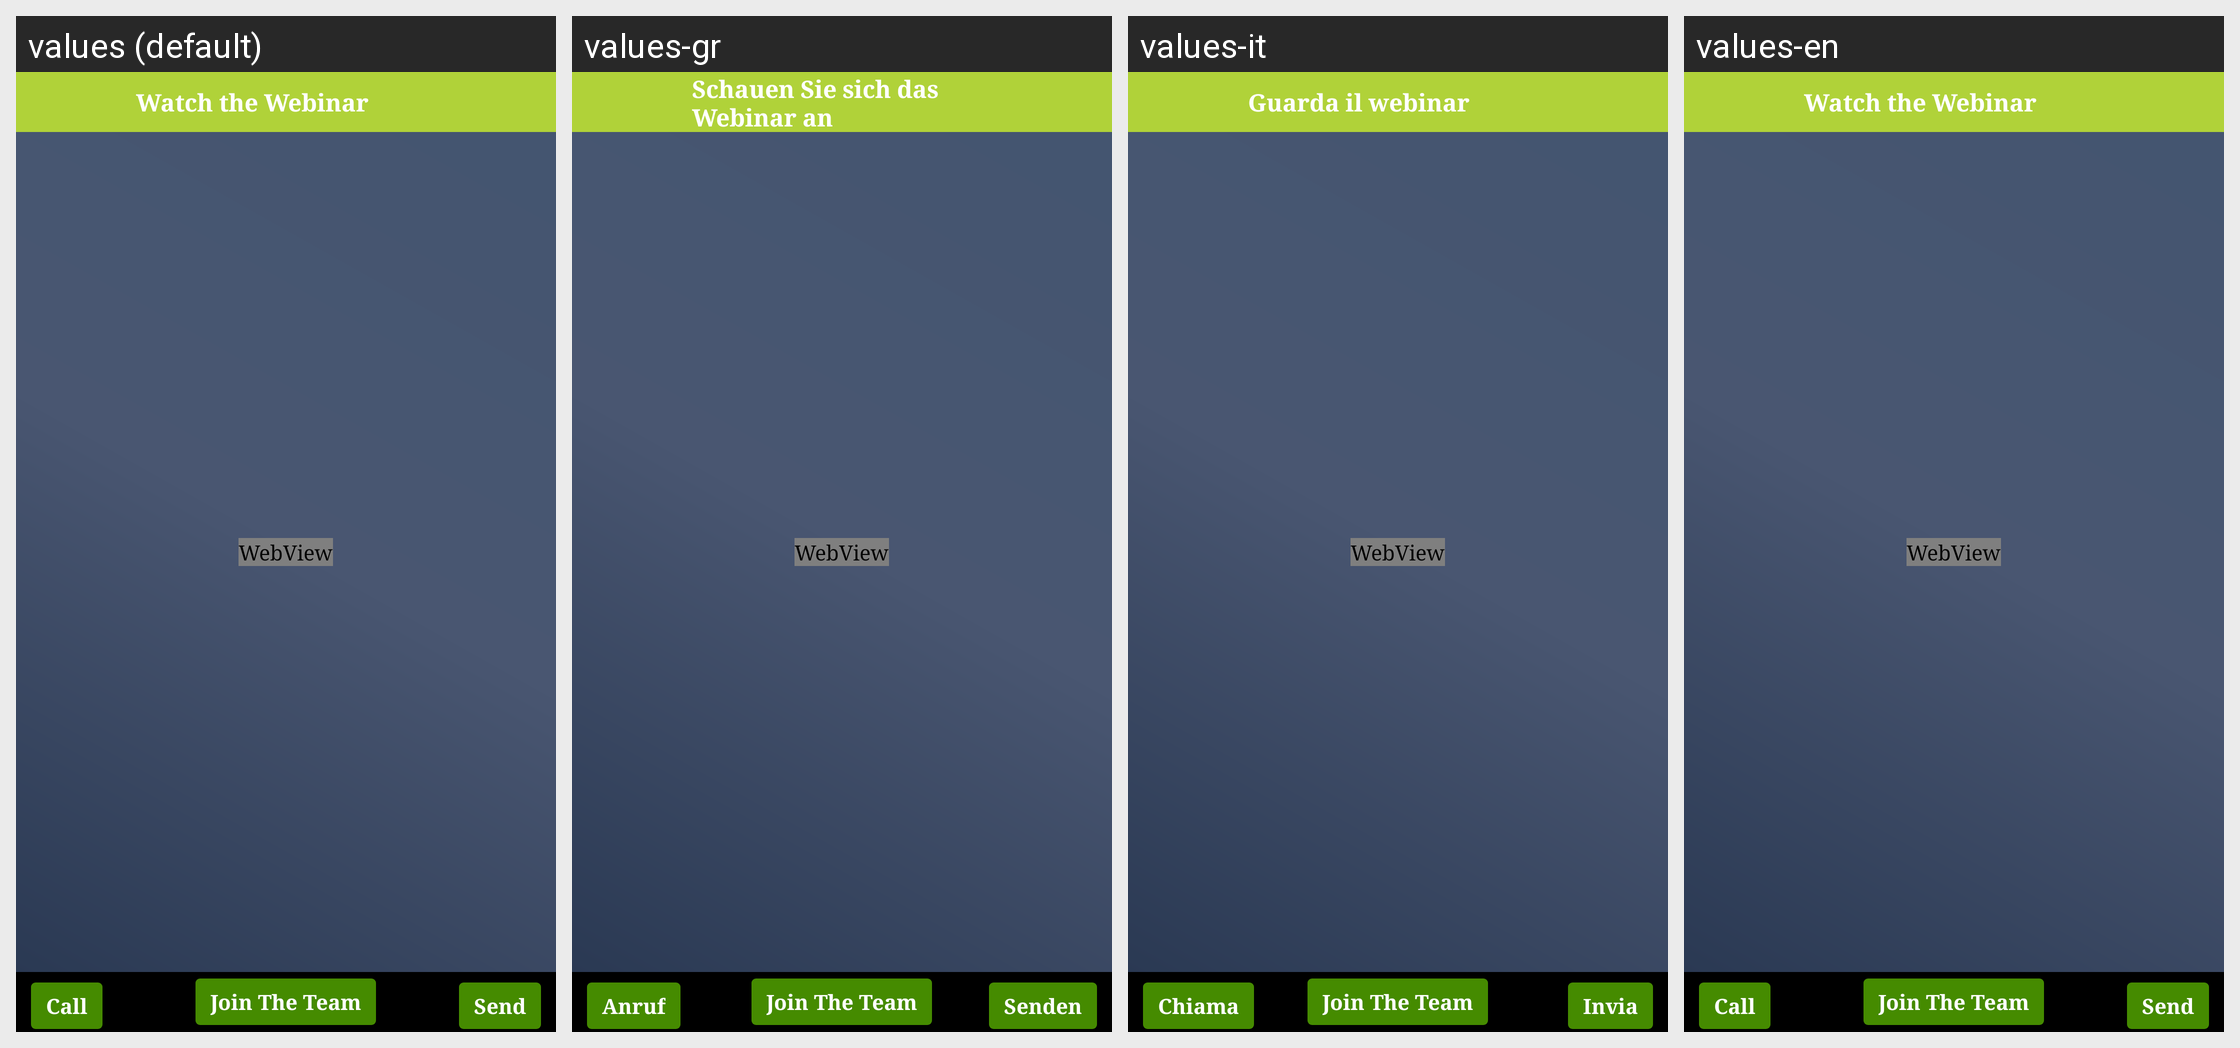

The same Android screen rendered under several of its app's locales, left to right. List the strings drawn on it with the default value and each locale's translation.
Android screen res/layout/video_player.xml rendered under 4 locales, left to right: values (default), values-gr, values-it, values-en. Device: Nexus 5 (rendered at 1080×1920; each locale shown at half size, 540×960, under a caption strip naming it); theme AppTheme.
Other locales in the repository, not shown: values-tr.
Strings drawn on this screen, with the default value and each locale's value (text and hints the layout hard-codes, and strings that could not be matched under every locale, appear in the picture but are not listed):

call
  values: Call
  values-gr: Anruf
  values-it: Chiama
  values-en: Call

send
  values: Send
  values-gr: Senden
  values-it: Invia
  values-en: Send

watchTheWebinar
  values: Watch the Webinar
  values-gr: Schauen Sie sich das Webinar an
  values-it: Guarda il webinar
  values-en: Watch the Webinar
